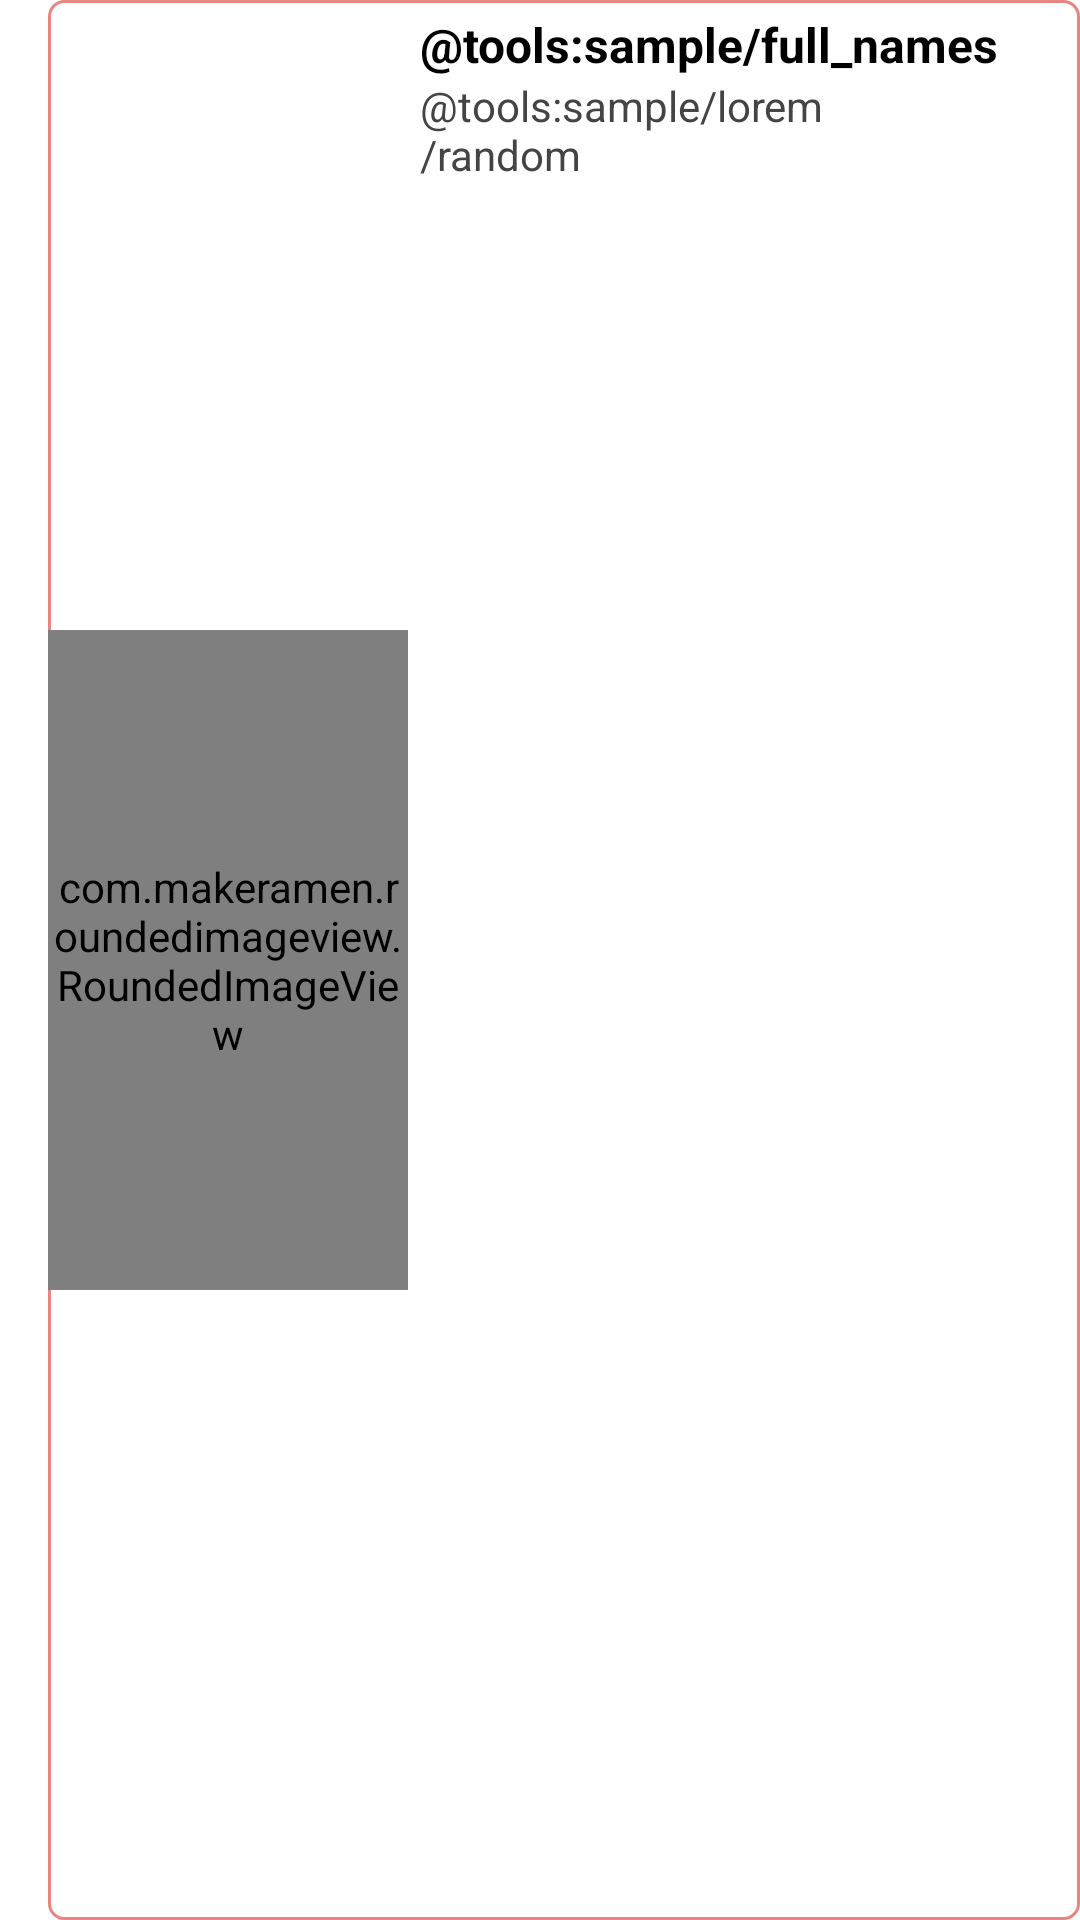

Write the Android layout XML for this screen, with the resource values it uses.
<!-- AndroidManifest.xml: application theme Theme.MoviesList -->
<!-- res/layout/card_season.xml -->
<?xml version="1.0" encoding="utf-8"?>
<LinearLayout
    xmlns:android="http://schemas.android.com/apk/res/android"
    xmlns:app="http://schemas.android.com/apk/res-auto"
    android:layout_width="@dimen/season_card_width"
    android:layout_height="@dimen/season_card_height"
    android:background="@color/white"
    android:clipToPadding="true">

    <RelativeLayout
        android:layout_width="match_parent"
        android:layout_height="match_parent"
        android:background="@drawable/rounded_box"
        android:layout_marginStart="@dimen/general_margin">

        <com.makeramen.roundedimageview.RoundedImageView
            android:id="@+id/img_poster"
            android:layout_width="@dimen/season_image_size"
            android:layout_height="@dimen/movie_image_size"
            android:layout_alignParentStart="true"
            android:layout_centerVertical="true"
            android:maxHeight="@dimen/season_card_height"
            android:scaleType="centerCrop"
            android:src="@drawable/img_film"
            app:riv_corner_radius_bottom_left="@dimen/box_corner_radius"
            app:riv_corner_radius_top_left="@dimen/box_corner_radius" />

        <LinearLayout
            android:layout_width="match_parent"
            android:layout_height="match_parent"
            android:orientation="vertical"
            android:layout_toEndOf="@id/img_poster"
            android:padding="@dimen/small_margin"
            android:layout_alignParentTop="true">
            <TextView
                android:id="@+id/txt_title"
                android:layout_width="wrap_content"
                android:layout_height="wrap_content"
                android:text="@tools:sample/full_names"
                style="@style/SecondaryTitle"
                android:textColor="@color/black"/>
            <TextView
                android:id="@+id/txt_overview"
                android:layout_width="wrap_content"
                android:layout_height="wrap_content"
                android:maxWidth="@dimen/season_text_max_width"
                android:text="@tools:sample/lorem/random"
                android:textColor="@color/dark_grey"
                android:maxLines="6"
                android:lines="6"
                android:ellipsize="end"/>
        </LinearLayout>
    </RelativeLayout>
</LinearLayout>
<!-- resources referenced by this layout -->
<resources>
  <color name="black">#FF000000</color>
  <color name="dark_grey">#444444</color>
  <color name="white">#FFFFFFFF</color>
  <dimen name="box_corner_radius">5dp</dimen>
  <dimen name="general_margin">16dp</dimen>
  <dimen name="movie_image_size">220dp</dimen>
  <dimen name="season_card_height">120dp</dimen>
  <dimen name="season_card_width">300dp</dimen>
  <dimen name="season_image_size">120dp</dimen>
  <dimen name="season_text_max_width">180dp</dimen>
  <dimen name="small_margin">4dp</dimen>
  <!-- drawable img_film: vector/xml drawable (drawable, 34309 chars, omitted) -->
  <!-- drawable rounded_box (drawable) -->
  <?xml version="1.0" encoding="utf-8"?>
  <shape
      xmlns:android="http://schemas.android.com/apk/res/android"
      android:shape="rectangle" >
      <solid android:color="@color/white" />
      <stroke android:width="@dimen/box_border" android:color="@color/peach"/>
      <corners android:radius="@dimen/box_corner_radius" />
  </shape>
  <style name="SecondaryTitle" parent="Widget.AppCompat.TextView">
          <item name="android:layout_width">match_parent</item>
          <item name="android:layout_height">wrap_content</item>
          <item name="android:textColor">@color/dark_peach</item>
          <item name="android:textSize">@dimen/subtitle_size</item>
          <item name="android:textStyle">bold</item>
      </style>
  <style name="Theme.MoviesList" parent="Theme.AppCompat.Light.NoActionBar">
          
          <item name="colorPrimary">@color/peach</item>
          <item name="colorPrimaryVariant">@color/light_peach</item>
          <item name="colorOnPrimary">@color/black</item>
          
          <item name="colorSecondary">@color/dark_peach</item>
          <item name="colorSecondaryVariant">@color/dark_peach</item>
          <item name="colorOnSecondary">@color/white</item>
          <item name="colorPrimaryDark">@color/dark_peach</item>
          <item name="colorControlNormal">@color/white</item>
          <item name="colorControlHighlight">@color/light_peach</item>
  
  
          <item name="android:windowContentTransitions">true</item>
  
      </style>
  <dimen name="box_border">1dp</dimen>
  <color name="peach">#E98580</color>
  <color name="dark_peach">#B45654</color>
  <dimen name="subtitle_size">16sp</dimen>
  <color name="light_peach">#FFB6AF</color>
</resources>
